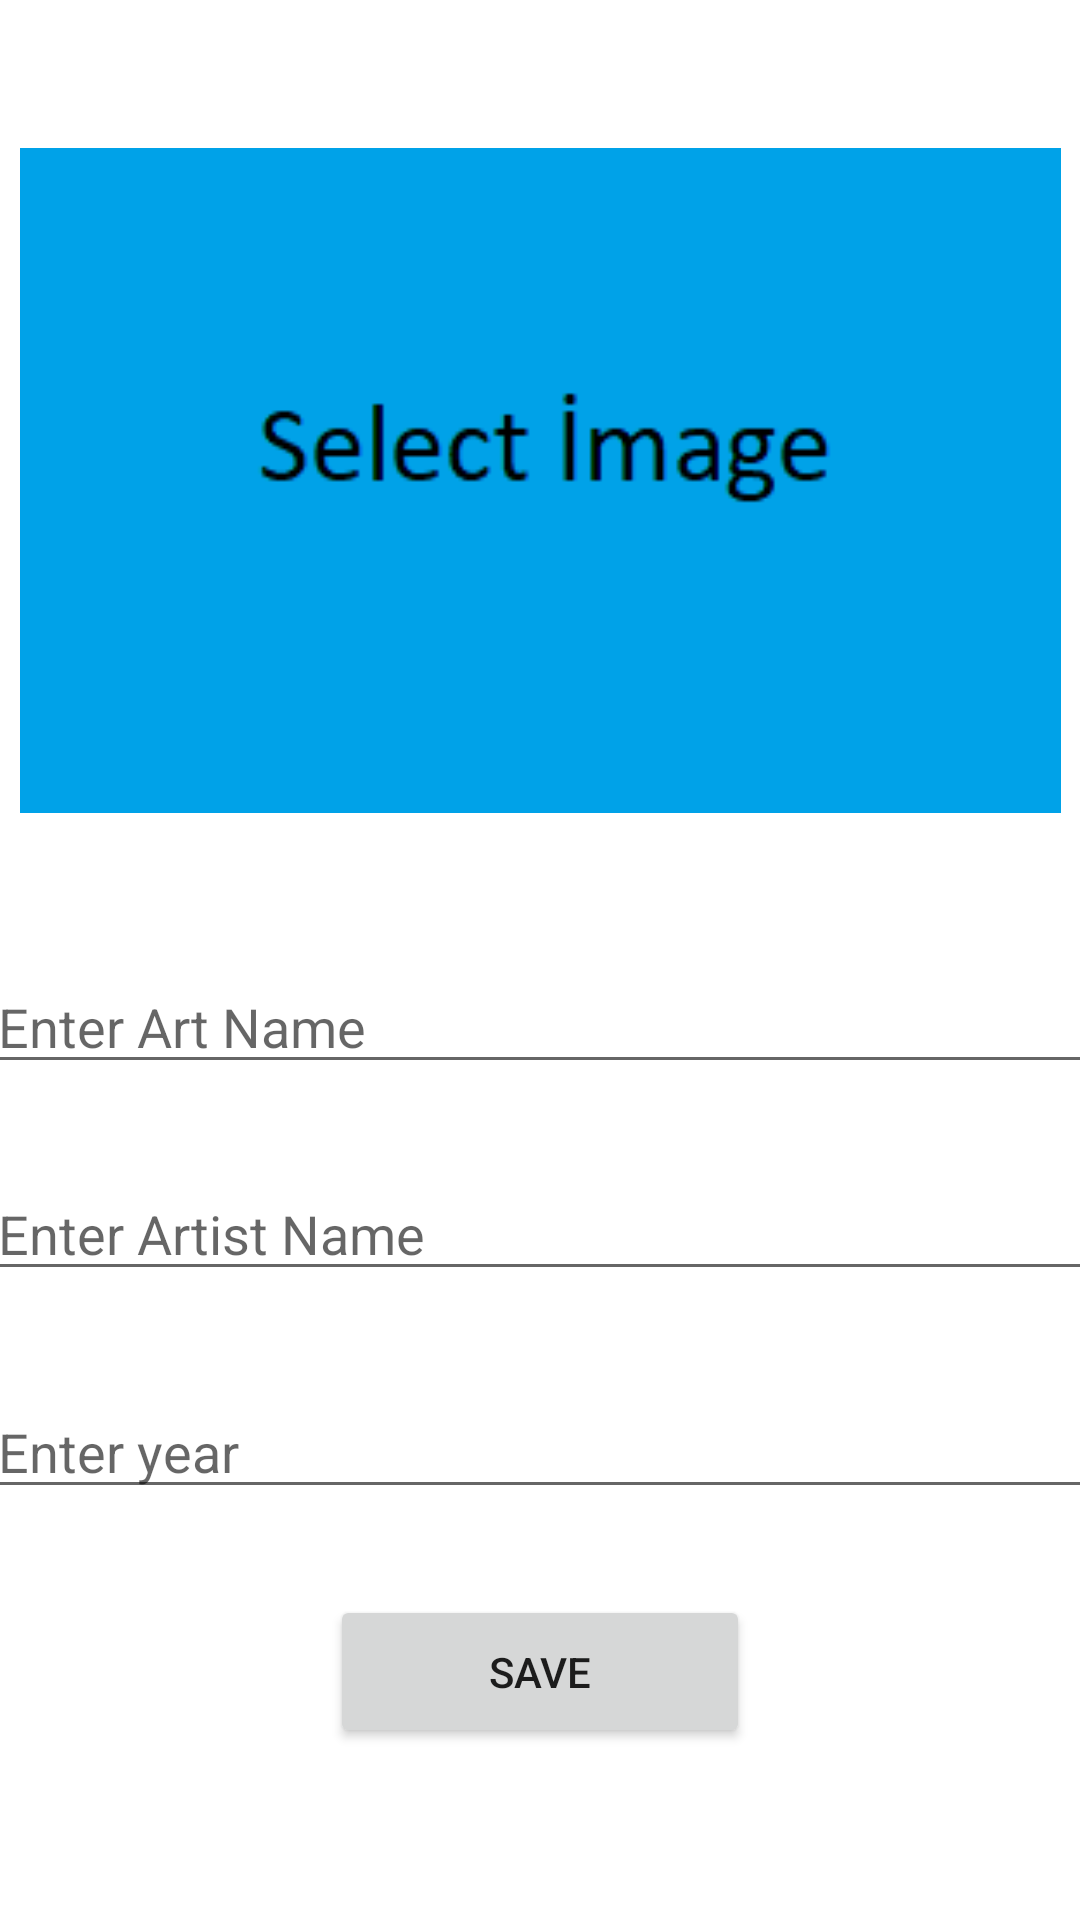

Reconstruct the res/layout file that produces this screen, plus the resources it refers to.
<!-- AndroidManifest.xml: application theme Theme.SanatKitabımUygulamasıJava -->
<!-- res/layout/activity_artactivity.xml -->
<?xml version="1.0" encoding="utf-8"?>
<androidx.constraintlayout.widget.ConstraintLayout xmlns:android="http://schemas.android.com/apk/res/android"
    xmlns:app="http://schemas.android.com/apk/res-auto"
    xmlns:tools="http://schemas.android.com/tools"
    android:layout_width="match_parent"
    android:layout_height="match_parent"
    tools:context=".Artactivity">

    <ImageView
        android:id="@+id/imageView"
        android:layout_width="347dp"
        android:layout_height="229dp"
        android:layout_marginTop="26dp"
        android:layout_marginBottom="26dp"
        android:onClick="selectImage"
        app:layout_constraintBottom_toTopOf="@+id/artnameText"
        app:layout_constraintEnd_toEndOf="parent"
        app:layout_constraintStart_toStartOf="parent"
        app:layout_constraintTop_toTopOf="parent"
        app:srcCompat="@drawable/seciliresim" />

    <EditText
        android:id="@+id/artnameText"
        android:layout_width="370dp"
        android:layout_height="wrap_content"
        android:layout_marginBottom="8dp"
        android:ems="10"
        android:hint="Enter Art Name "
        android:inputType="textPersonName"
        app:layout_constraintBottom_toTopOf="@+id/artistNameText"
        app:layout_constraintEnd_toEndOf="@+id/artistNameText"
        app:layout_constraintStart_toStartOf="@+id/artistNameText"
        app:layout_constraintTop_toBottomOf="@+id/imageView" />

    <EditText
        android:id="@+id/artistNameText"
        android:layout_width="370dp"
        android:layout_height="wrap_content"
        android:layout_marginBottom="12dp"
        android:ems="10"
        android:hint="Enter Artist Name "
        android:inputType="textPersonName"
        app:layout_constraintBottom_toTopOf="@+id/yearText"
        app:layout_constraintEnd_toEndOf="@+id/yearText"
        app:layout_constraintStart_toStartOf="@+id/yearText"
        app:layout_constraintTop_toBottomOf="@+id/artnameText" />

    <EditText
        android:id="@+id/yearText"
        android:layout_width="370dp"
        android:layout_height="wrap_content"
        android:layout_marginBottom="9dp"
        android:ems="10"
        android:hint="Enter year"
        android:inputType="textPersonName"
        app:layout_constraintBottom_toTopOf="@+id/button"
        app:layout_constraintEnd_toEndOf="parent"
        app:layout_constraintStart_toStartOf="parent"
        app:layout_constraintTop_toBottomOf="@+id/artistNameText" />

    <Button
        android:id="@+id/button"
        android:layout_width="140dp"
        android:layout_height="51dp"
        android:layout_marginBottom="38dp"
        android:onClick="save"
        android:text="Save"
        app:layout_constraintBottom_toBottomOf="parent"
        app:layout_constraintEnd_toEndOf="@+id/yearText"
        app:layout_constraintStart_toStartOf="@+id/yearText"
        app:layout_constraintTop_toBottomOf="@+id/yearText" />
</androidx.constraintlayout.widget.ConstraintLayout>
<!-- resources referenced by this layout -->
<resources>
  <!-- drawable seciliresim: png bitmap (drawable, 2389 bytes) -->
  <style name="Theme.SanatKitabımUygulamasıJava" parent="Theme.MaterialComponents.DayNight.DarkActionBar">
          
          <item name="colorPrimary">@color/purple_500</item>
          <item name="colorPrimaryVariant">@color/purple_700</item>
          <item name="colorOnPrimary">@color/white</item>
          
          <item name="colorSecondary">@color/teal_200</item>
          <item name="colorSecondaryVariant">@color/teal_700</item>
          <item name="colorOnSecondary">@color/black</item>
          
          <item name="android:statusBarColor">?attr/colorPrimaryVariant</item>
          
      </style>
  <!-- not gathered from this repository: default colours our renderer supplied (Android Studio template values) -->
  <color name="purple_500">#FF6200EE</color>
  <color name="purple_700">#FF3700B3</color>
  <color name="teal_200">#FF03DAC5</color>
  <color name="teal_700">#FF018786</color>
  <color name="black">#FF000000</color>
  <color name="white">#FFFFFFFF</color>
</resources>
